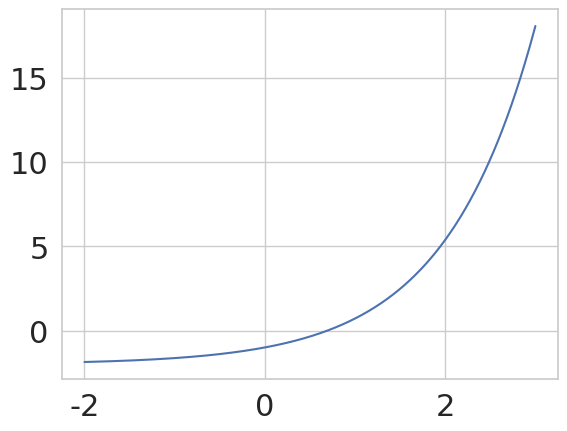

The script that saved this image:
import numpy as np
import matplotlib.pyplot as plt
%matplotlib inline

import seaborn as sns
sns.set(font_scale=2)
sns.set_style("whitegrid")

def f(x):
    return np.exp(x) - 2

def df(x):
    return np.exp(x)

xgrid = np.linspace(-2, 3, 1000)
plt.grid(True)
plt.plot(xgrid, f(xgrid))

xtrue = np.log(2)
print(xtrue)
print(f(xtrue))

x0 = 3

x = x0
errors = []

count = 0
err = 1
tol = 1e-8

while count < 30 and err > tol:
    x = x - f(x)/df(x)
    err = abs(x-xtrue)
    errors.append(err)
    print('%10g \t%10g \t %.18g' % (x, f(x),errors[-1]))

r = 2
for k in range(len(errors)-1):
    print(errors[k+1]/errors[k]**r)

